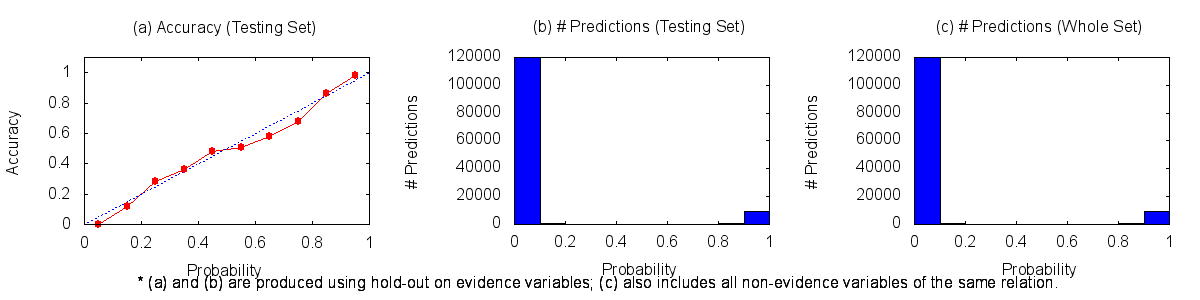

Source data for this figure (header and first rows):
0.00	0.10	119829	205	119624
0.10	0.20	429	51	378
0.20	0.30	198	56	142
0.30	0.40	196	71	125
0.40	0.50	158	76	82
0.50	0.60	174	88	86
0.60	0.70	158	92	66
0.70	0.80	179	121	58
0.80	0.90	385	331	54
0.90	1.00	9113	8972	141
